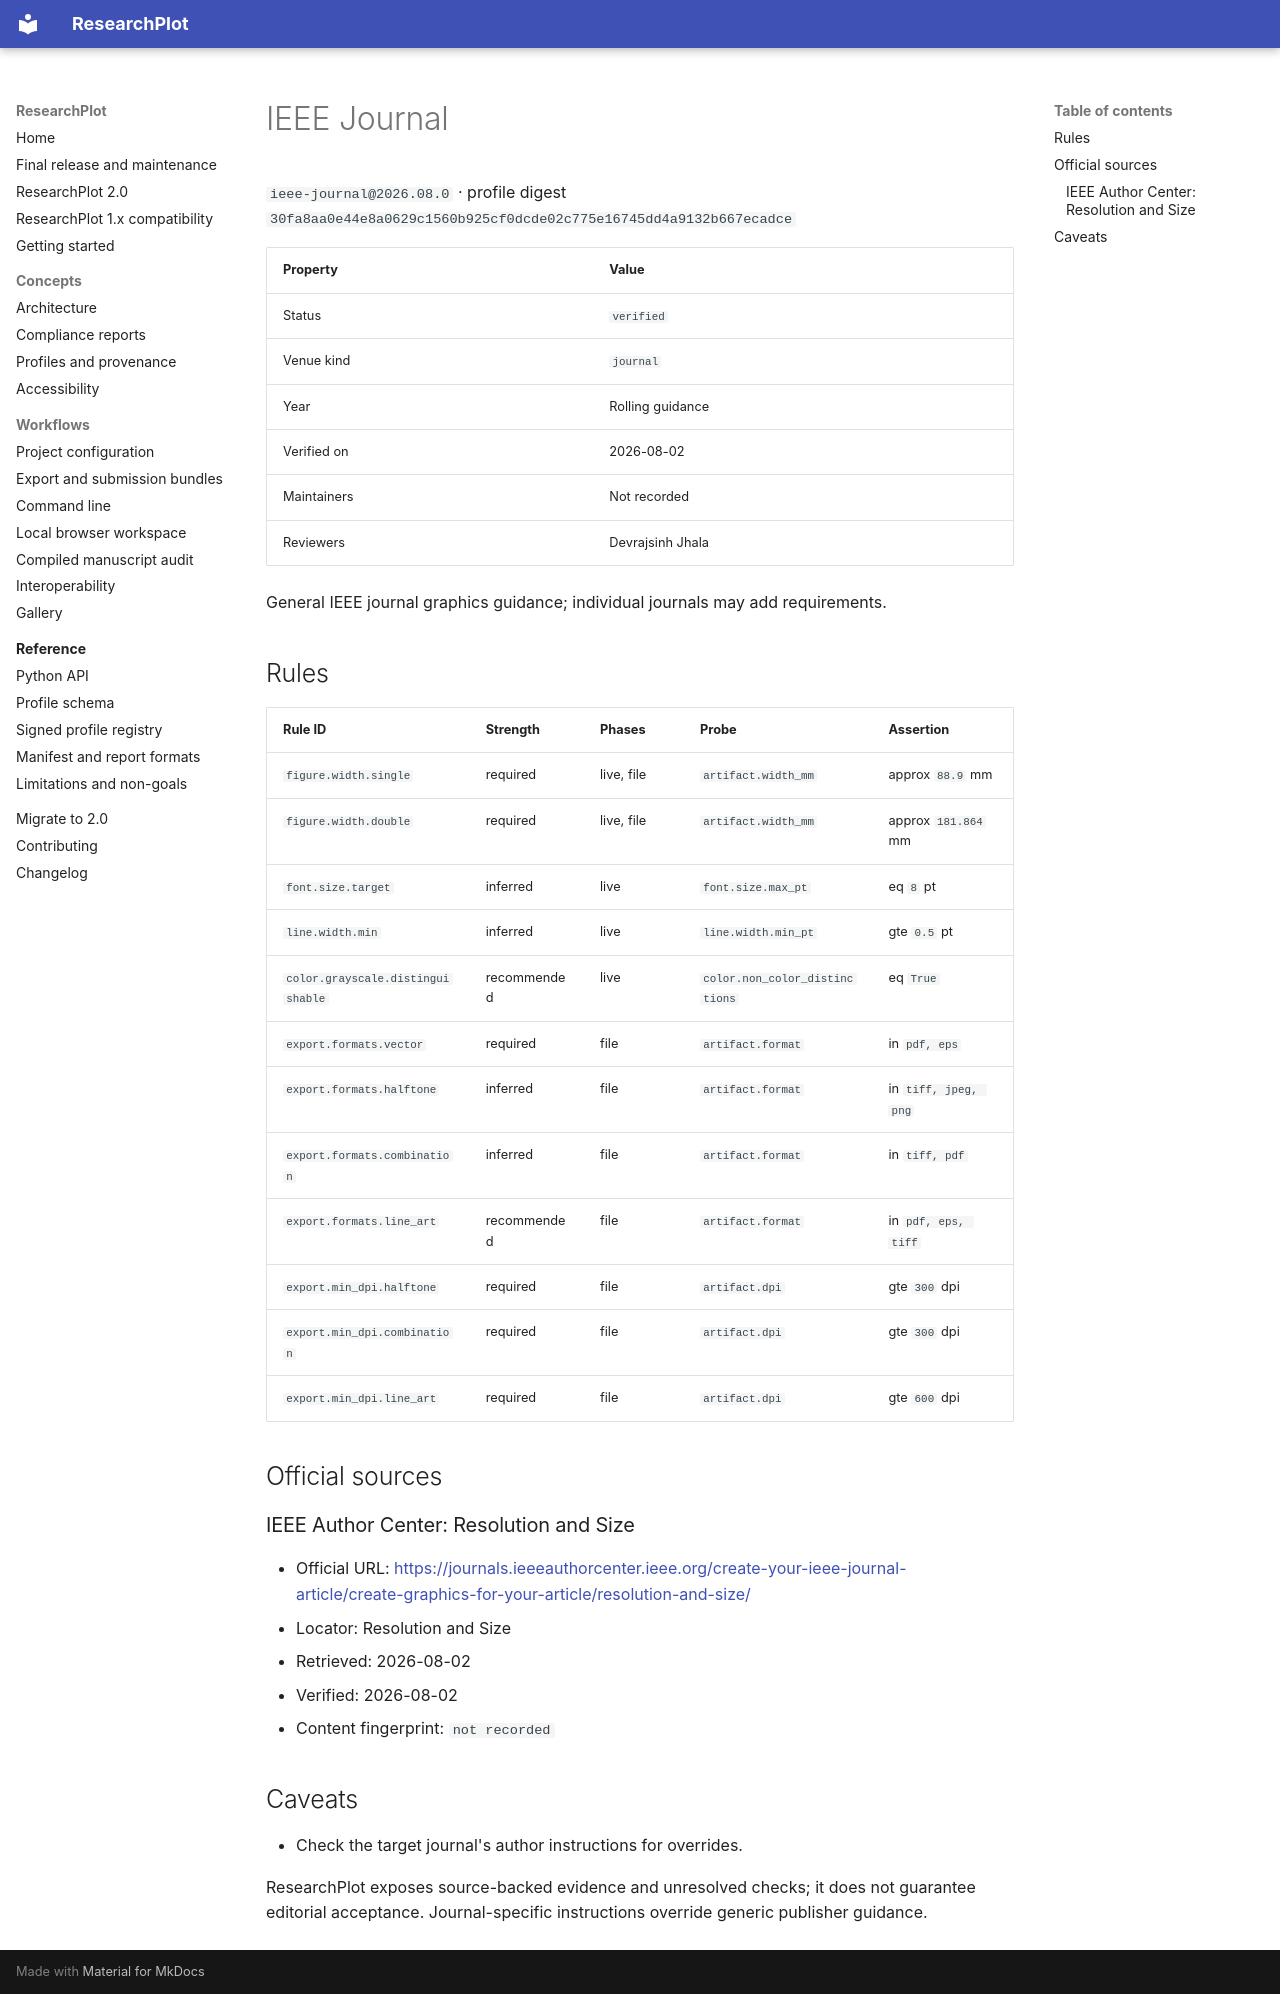

repository: Devrajsinh-Jhala/ResearchPlot · page: generated/profiles/ieee-journal/index.html · generator: mkdocs

<!-- Generated by scripts/generate_profile_docs.py; do not edit manually. -->

# IEEE Journal

`ieee-journal@2026.08.0` · profile digest `30fa8aa0e44e8a0629c1560b925cf0dcde02c775e16745dd4a9132b667ecadce`

| Property | Value |
| --- | --- |
| Status | `verified` |
| Venue kind | `journal` |
| Year | Rolling guidance |
| Verified on | 2026-08-02 |
| Maintainers | Not recorded |
| Reviewers | Devrajsinh Jhala |

General IEEE journal graphics guidance; individual journals may add requirements.

## Rules

| Rule ID | Strength | Phases | Probe | Assertion |
| --- | --- | --- | --- | --- |
| `figure.width.single` | required | live, file | `artifact.width_mm` | approx `88.9` mm |
| `figure.width.double` | required | live, file | `artifact.width_mm` | approx `181.864` mm |
| `font.size.target` | inferred | live | `font.size.max_pt` | eq `8` pt |
| `line.width.min` | inferred | live | `line.width.min_pt` | gte `0.5` pt |
| `color.grayscale.distinguishable` | recommended | live | `color.non_color_distinctions` | eq `True` |
| `export.formats.vector` | required | file | `artifact.format` | in `pdf, eps` |
| `export.formats.halftone` | inferred | file | `artifact.format` | in `tiff, jpeg, png` |
| `export.formats.combination` | inferred | file | `artifact.format` | in `tiff, pdf` |
| `export.formats.line_art` | recommended | file | `artifact.format` | in `pdf, eps, tiff` |
| `export.min_dpi.halftone` | required | file | `artifact.dpi` | gte `300` dpi |
| `export.min_dpi.combination` | required | file | `artifact.dpi` | gte `300` dpi |
| `export.min_dpi.line_art` | required | file | `artifact.dpi` | gte `600` dpi |

## Official sources

### IEEE Author Center: Resolution and Size

- Official URL: [https://journals.ieeeauthorcenter.ieee.org/create-your-ieee-journal-article/create-graphics-for-your-article/resolution-and-size/](https://journals.ieeeauthorcenter.ieee.org/create-your-ieee-journal-article/create-graphics-for-your-article/resolution-and-size/)
- Locator: Resolution and Size
- Retrieved: 2026-08-02
- Verified: 2026-08-02
- Content fingerprint: `not recorded`


## Caveats

- Check the target journal's author instructions for overrides.

ResearchPlot exposes source-backed evidence and unresolved checks; it does not guarantee
editorial acceptance. Journal-specific instructions override generic publisher guidance.
